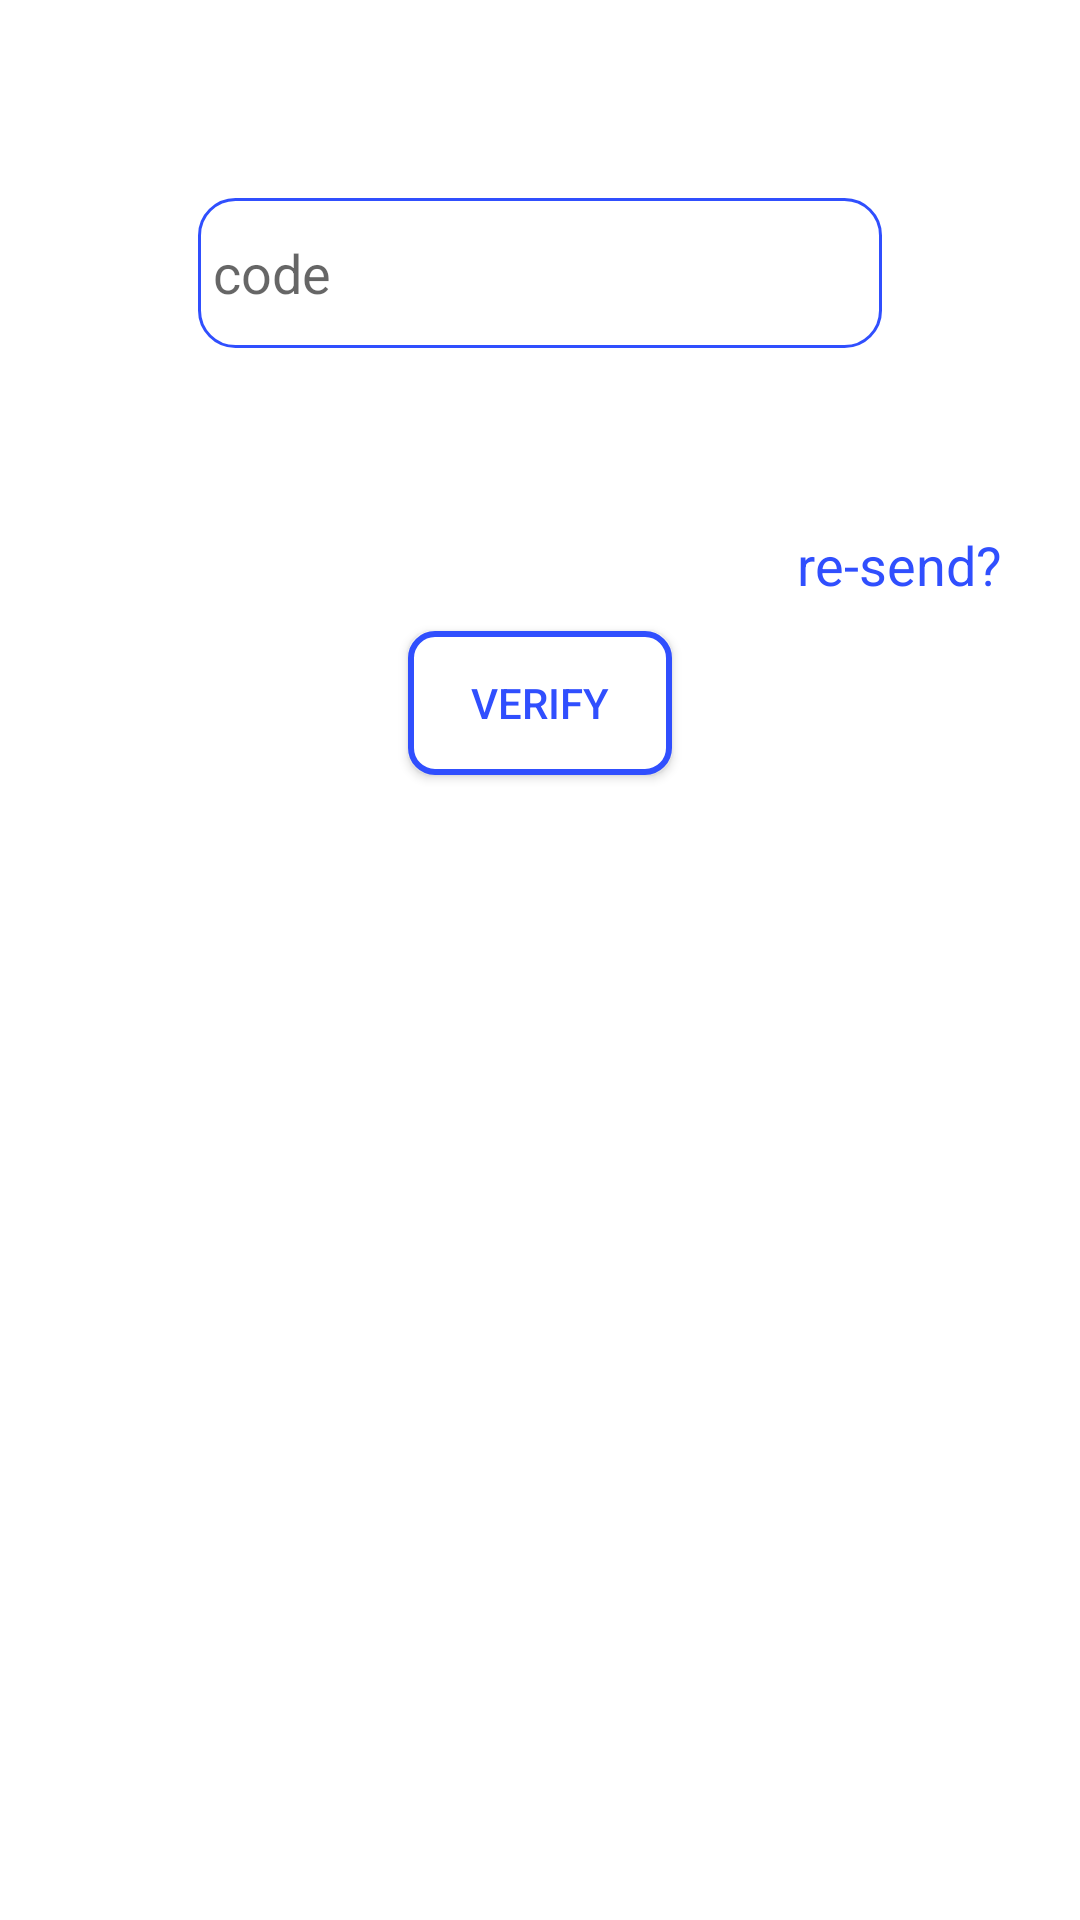

Produce the Android XML layout that renders to this screen, including the resource entries it uses.
<!-- AndroidManifest.xml: application theme AppTheme -->
<!-- res/layout/verification_fragment.xml -->
<?xml version="1.0" encoding="utf-8"?>
<androidx.constraintlayout.widget.ConstraintLayout xmlns:android="http://schemas.android.com/apk/res/android"
    android:layout_width="match_parent"
    android:layout_height="match_parent"
    xmlns:app="http://schemas.android.com/apk/res-auto"
    android:background="#fff"
    android:clickable="true"
    android:focusable="true"
    android:padding="16dp">

    <LinearLayout
        android:layout_width="match_parent"
        android:layout_height="match_parent"
        android:orientation="vertical"
        app:layout_constraintTop_toTopOf="parent"
        app:layout_constraintEnd_toEndOf="parent">

        <ProgressBar
            android:id="@+id/progress"
            android:layout_width="40dp"
            android:layout_height="40dp"
            android:layout_gravity="center_horizontal"
            android:visibility="gone" />

        <EditText
            android:id="@+id/et_verify_code"
            android:layout_width="match_parent"
            android:layout_height="50dp"
            android:layout_margin="50dp"
            android:background="@drawable/edit_text"
            android:hint="code"
            android:inputType="number"
            android:padding="5dp" />

        <TextView
            android:layout_width="wrap_content"
            android:layout_height="wrap_content"
            android:text="re-send?"
            android:layout_margin="10dp"
            android:textSize="18sp"
            android:layout_gravity="end"
            android:id="@+id/tv_resend"
            android:textColor="@color/colorButton"/>
        <Button
            android:id="@+id/btn_verify"
            android:layout_width="wrap_content"
            android:layout_height="wrap_content"
            android:layout_gravity="center_horizontal"
            android:background="@drawable/button"
            android:text="verify"
            android:textColor="@color/colorButton" />
    </LinearLayout>

</androidx.constraintlayout.widget.ConstraintLayout>
<!-- resources referenced by this layout -->
<resources>
  <color name="colorButton">#304ffe</color>
  <!-- drawable button (drawable) -->
  <?xml version="1.0" encoding="utf-8"?>
  <shape android:shape="rectangle"
      xmlns:android="http://schemas.android.com/apk/res/android" >
      <corners android:radius="8dp"/>
      <stroke android:width="2dp"
          android:color="@color/colorButton"/>
      <solid android:color="#fff"/>
  </shape>
  <!-- drawable edit_text (drawable) -->
  <?xml version="1.0" encoding="utf-8"?>
  <shape android:shape="rectangle"
      xmlns:android="http://schemas.android.com/apk/res/android">
      <corners android:radius="12dp"/>
      <stroke android:width="1dp"
          android:color="@color/colorButton"/>
  </shape>
  <style name="AppTheme" parent="Theme.AppCompat.Light">
          
          <item name="colorPrimary">@color/colorPrimary</item>
          <item name="colorPrimaryDark">@color/colorPrimaryDark</item>
          <item name="colorAccent">@color/colorAccent</item>
      </style>
  <color name="colorPrimary">#008577</color>
  <color name="colorPrimaryDark">#00574B</color>
  <color name="colorAccent">#D81B60</color>
</resources>
